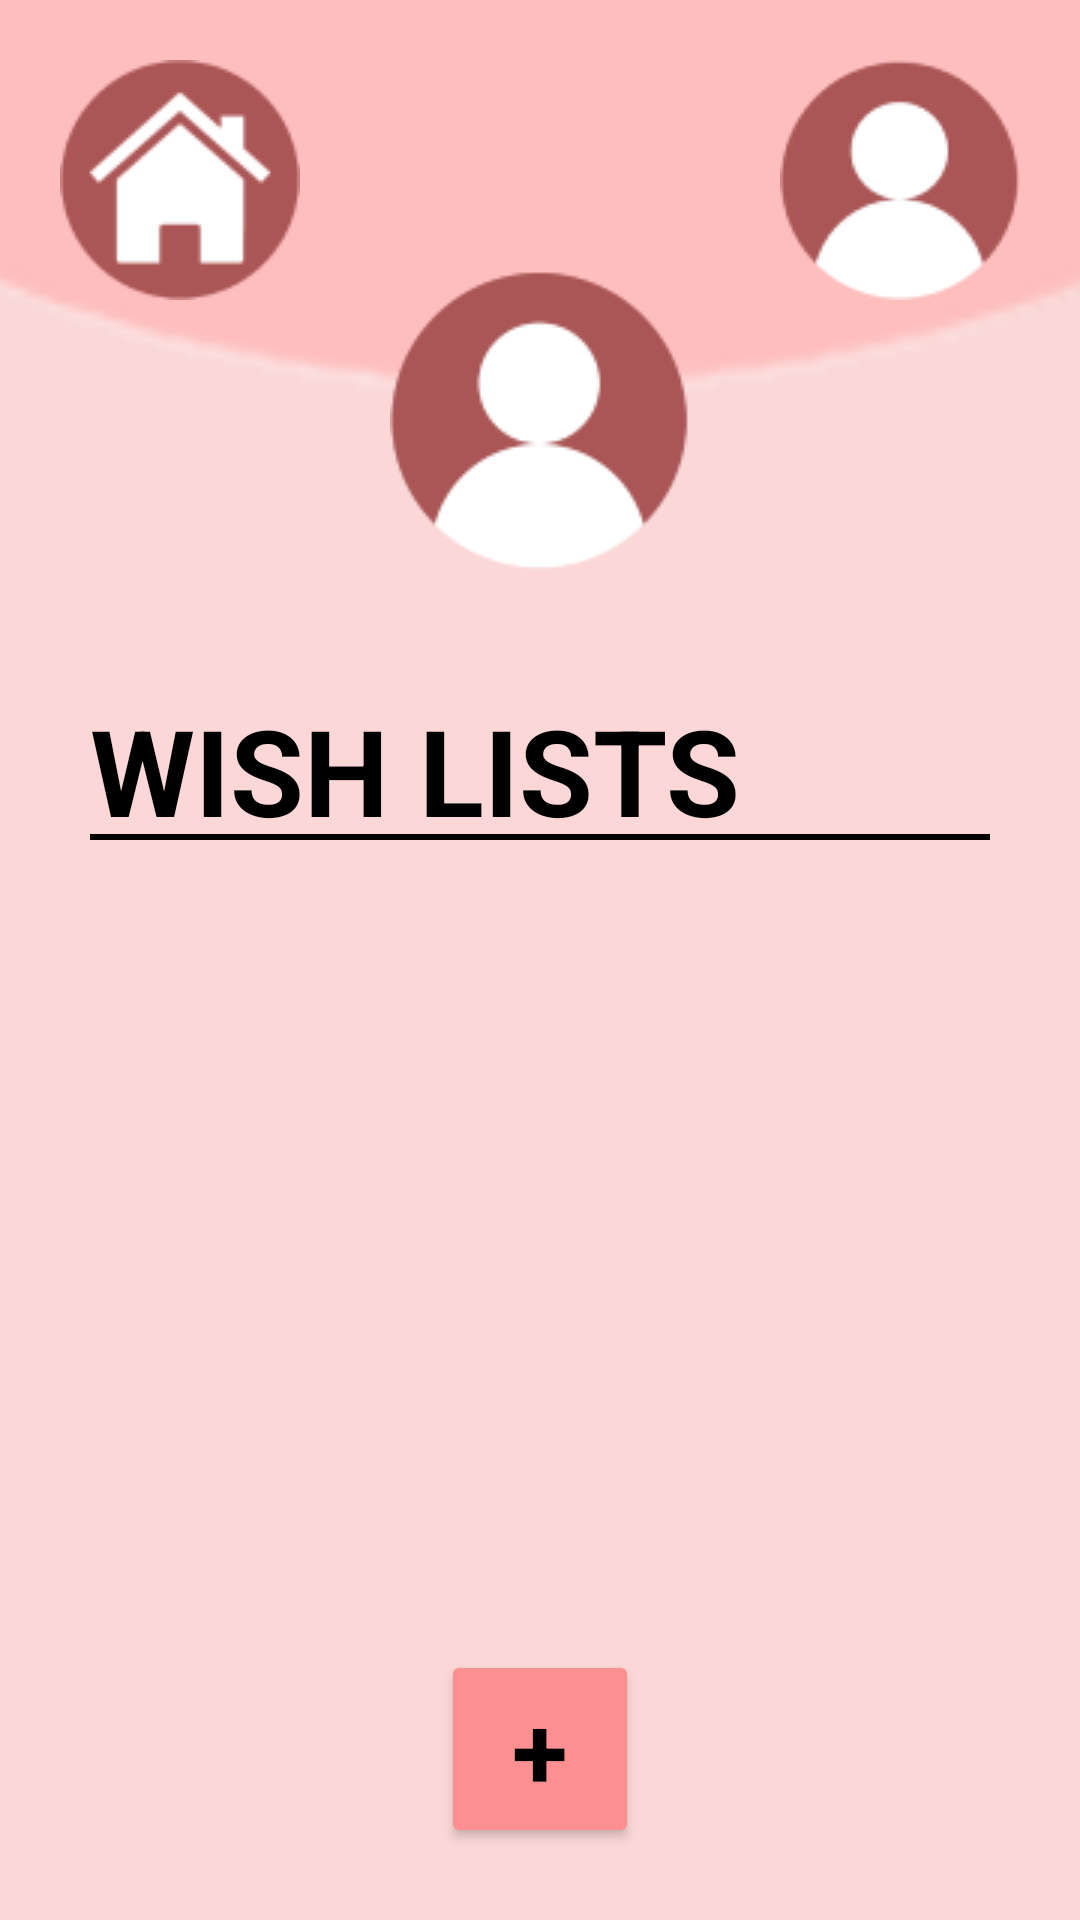

Android layout source for this screen:
<!-- AndroidManifest.xml: application theme Theme.CoolGifts -->
<!-- res/layout/activity_wishlist.xml -->
<?xml version="1.0" encoding="utf-8"?>
<androidx.constraintlayout.widget.ConstraintLayout xmlns:android="http://schemas.android.com/apk/res/android"
    xmlns:app="http://schemas.android.com/apk/res-auto"
    xmlns:tools="http://schemas.android.com/tools"
    android:layout_width="match_parent"
    android:layout_height="match_parent"
    android:background="#FBD7D7"
    tools:context=".WishListActivity">

    <ImageView
        android:id="@+id/imageView2"
        android:layout_width="1000dp"
        android:layout_height="1000dp"
        android:layout_marginBottom="490dp"
        app:layout_constraintBottom_toBottomOf="parent"
        app:layout_constraintEnd_toEndOf="parent"
        app:layout_constraintStart_toStartOf="parent"
        app:srcCompat="@drawable/circle" />

    <ImageButton
        android:id="@+id/imageButtonHome2"
        android:layout_width="80dp"
        android:layout_height="80dp"
        android:layout_marginStart="20dp"
        android:layout_marginTop="20dp"
        android:background="#FFBEBE"
        android:onClick="goHome"
        app:layout_constraintStart_toStartOf="parent"
        app:layout_constraintTop_toTopOf="parent"
        app:srcCompat="@drawable/home_btn_2" />

    <ImageButton
        android:id="@+id/imageButton2Perfil"
        android:layout_width="80dp"
        android:layout_height="80dp"
        android:layout_marginTop="20dp"
        android:layout_marginEnd="20dp"
        android:background="#FFBEBE"
        android:onClick="goPerfil"
        app:layout_constraintEnd_toEndOf="parent"
        app:layout_constraintTop_toTopOf="parent"
        app:srcCompat="@drawable/icono_usuario_2" />

    <ImageView
        android:id="@+id/imageView9FotoPerfil"
        android:layout_width="wrap_content"
        android:layout_height="wrap_content"
        android:layout_marginTop="90dp"
        app:layout_constraintEnd_toEndOf="parent"
        app:layout_constraintStart_toStartOf="parent"
        app:layout_constraintTop_toTopOf="parent"
        app:srcCompat="@drawable/icono_usuario_peque_o" />

    <LinearLayout
        android:id="@+id/linearLayout2"
        android:layout_width="wrap_content"
        android:layout_height="wrap_content"
        android:layout_marginTop="230dp"
        android:orientation="vertical"
        app:layout_constraintEnd_toEndOf="parent"
        app:layout_constraintStart_toStartOf="parent"
        app:layout_constraintTop_toTopOf="parent">

        <TextView
            android:id="@+id/textView"
            android:layout_width="300dp"
            android:layout_height="48dp"
            android:fontFamily="sans-serif"
            android:text="@string/wishlists"
            android:textColor="#000000"
            android:textSize="40sp"
            android:textStyle="bold" />

        <View
            android:layout_width="match_parent"
            android:layout_height="2dp"
            android:layout_marginTop="0dp"
            android:background="#000000" />

    </LinearLayout>

    <Button
        android:id="@+id/btnNewWishlist"
        android:layout_width="66dp"
        android:layout_height="66dp"
        android:layout_marginBottom="24dp"
        android:backgroundTint="#FC9090"
        android:fontFamily="sans-serif"
        android:text="@string/add"
        android:textColor="#000000"
        android:textSize="34sp"
        android:textStyle="bold"
        app:layout_constraintBottom_toBottomOf="parent"
        app:layout_constraintEnd_toEndOf="parent"
        app:layout_constraintStart_toStartOf="parent" />

    <androidx.recyclerview.widget.RecyclerView
        android:id="@+id/wishListRecyclerView"
        android:layout_width="346dp"
        android:layout_height="324dp"
        android:layout_marginLeft="16dp"
        android:layout_marginTop="24dp"
        android:layout_marginRight="16dp"
        app:layout_constraintLeft_toLeftOf="parent"
        app:layout_constraintRight_toRightOf="parent"
        app:layout_constraintTop_toBottomOf="@+id/linearLayout2" />



</androidx.constraintlayout.widget.ConstraintLayout>
<!-- resources referenced by this layout -->
<resources>
  <!-- drawable circle: png bitmap (drawable, 18957 bytes) -->
  <!-- drawable home_btn_2: png bitmap (drawable, 3433 bytes) -->
  <!-- drawable icono_usuario_2: png bitmap (drawable, 2872 bytes) -->
  <!-- drawable icono_usuario_peque_o: png bitmap (drawable, 3418 bytes) -->
  <string name="add">+</string>
  <string name="wishlists">WISH LISTS</string>
  <style name="Theme.CoolGifts" parent="Theme.MaterialComponents.DayNight.DarkActionBar">
          
          <item name="colorPrimary">@color/purple_500</item>
          <item name="colorPrimaryVariant">@color/purple_700</item>
          <item name="colorOnPrimary">@color/white</item>
          
          <item name="colorSecondary">@color/teal_200</item>
          <item name="colorSecondaryVariant">@color/teal_700</item>
          <item name="colorOnSecondary">@color/black</item>
          
          <item name="android:statusBarColor">?attr/colorPrimaryVariant</item>
          
      </style>
  <!-- not gathered from this repository: default colours our renderer supplied (Android Studio template values) -->
  <color name="purple_500">#FF6200EE</color>
  <color name="purple_700">#FF3700B3</color>
  <color name="teal_200">#FF03DAC5</color>
  <color name="teal_700">#FF018786</color>
  <color name="black">#FF000000</color>
  <color name="white">#FFFFFFFF</color>
</resources>
